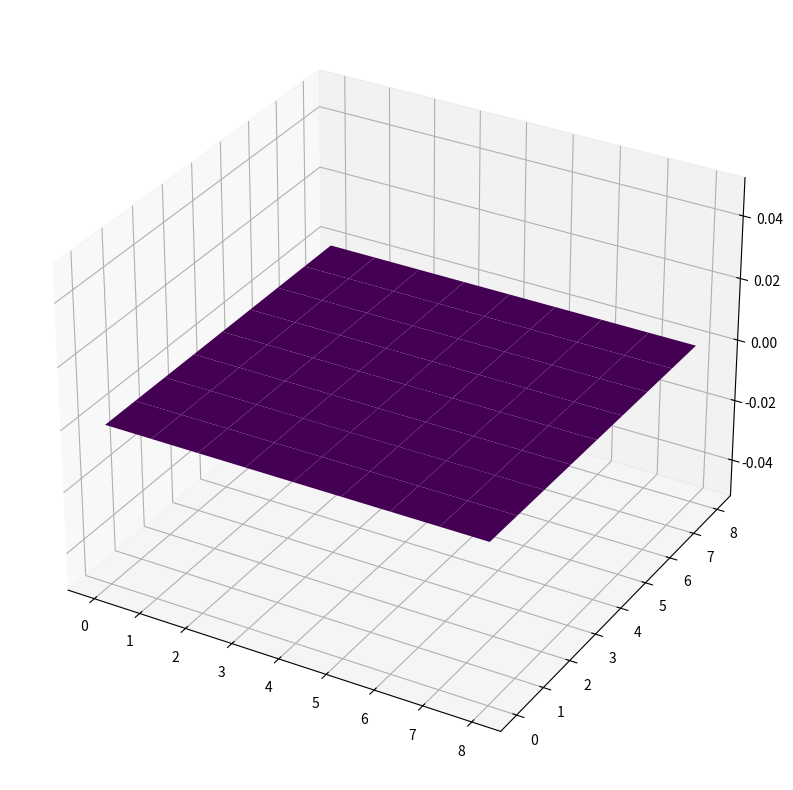
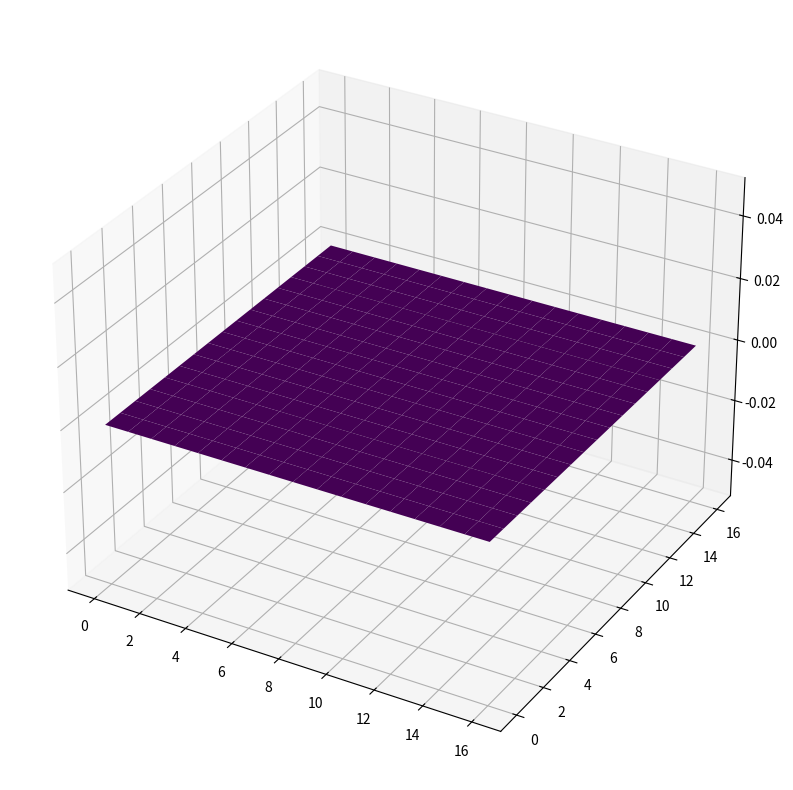
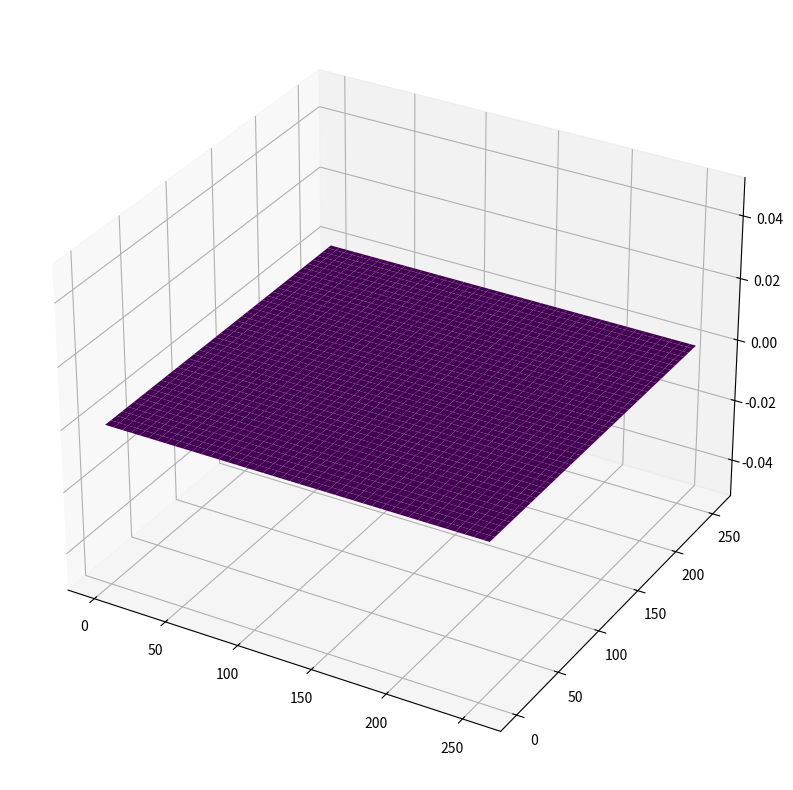

Reproduce these figures in Python, in order.
import numpy as np
import matplotlib.pyplot as plt
from mpl_toolkits.mplot3d import Axes3D
from matplotlib.animation import FuncAnimation
from copy import deepcopy

class Terrain:
    def __init__(self) -> None:
        self.points = np.zeros((2, 2))
        
    def subdivide(self, offset : float, clamp = 0.0) -> None:
        new_size = ((self.points.shape[0] - 1) * 2 + 1, (self.points.shape[1] - 1) * 2 + 1)

        new_points = np.zeros(new_size)

        for y in range(self.points.shape[0]):
            for x in range(self.points.shape[1]):
                 new_points[y * 2][x * 2] = self.points[y][x]

        for y in range(new_points.shape[0] // 2):
            yc = y * 2 + 1
            for x in range(new_points.shape[1] // 2):
                xc = x * 2 + 1
                if clamp == None:
                    a = new_points[yc - 1][xc] = (new_points[yc - 1][xc - 1] +  new_points[yc - 1][xc + 1]) / 2 + (offset if np.random.random() >= 0.5 else -offset)
                    b = new_points[yc + 1][xc] = (new_points[yc + 1][xc - 1] +  new_points[yc  + 1][xc + 1]) / 2 + (offset if np.random.random() >= 0.5 else -offset)
                    new_points[yc][xc - 1] = (new_points[yc - 1][xc -1] +  new_points[yc + 1][xc - 1]) / 2 + (offset if np.random.random() >= 0.5 else -offset)
                    new_points[yc][xc + 1] = (new_points[yc - 1][xc + 1] +  new_points[yc + 1][xc + 1]) / 2 + (offset if np.random.random() >= 0.5 else -offset)

                    new_points[yc][xc] = (a + b) / 2 + (offset if np.random.random() >= 0.5 else -offset)
                else:
                    a = new_points[yc - 1][xc] = max((new_points[yc - 1][xc - 1] +  new_points[yc - 1][xc + 1]) / 2 + (offset if np.random.random() >= 0.5 else -offset), clamp)
                    b = new_points[yc + 1][xc] = max((new_points[yc + 1][xc - 1] +  new_points[yc  + 1][xc + 1]) / 2 + (offset if np.random.random() >= 0.5 else -offset), clamp)
                    new_points[yc][xc - 1] = max((new_points[yc - 1][xc -1] +  new_points[yc + 1][xc - 1]) / 2 + (offset if np.random.random() >= 0.5 else -offset), clamp)
                    new_points[yc][xc + 1] = max((new_points[yc - 1][xc + 1] +  new_points[yc + 1][xc + 1]) / 2 + (offset if np.random.random() >= 0.5 else -offset), clamp)

                    new_points[yc][xc] = max((a + b) / 2 + (offset if np.random.random() >= 0.5 else -offset), clamp)

        self.points = new_points
        return new_points
    
def upsample(points, subdivision):
    points = deepcopy(points)

    for _ in range(subdivision):
        new_size = ((points.shape[0] - 1) * 2 + 1, (points.shape[1] - 1) * 2 + 1)

        new_points = np.zeros(new_size)

        for y in range(points.shape[0]):
            for x in range(points.shape[1]):
                    new_points[y * 2][x * 2] = points[y][x]

        for y in range(new_points.shape[0] // 2):
            yc = y * 2 + 1
            for x in range(new_points.shape[1] // 2):
                xc = x * 2 + 1
                
                a = new_points[yc - 1][xc] = (new_points[yc - 1][xc - 1] +  new_points[yc - 1][xc + 1]) / 2
                b = new_points[yc + 1][xc] = (new_points[yc + 1][xc - 1] +  new_points[yc  + 1][xc + 1]) / 2
                new_points[yc][xc - 1] = (new_points[yc - 1][xc -1] +  new_points[yc + 1][xc - 1]) / 2
                new_points[yc][xc + 1] = (new_points[yc - 1][xc + 1] +  new_points[yc + 1][xc + 1]) / 2

                new_points[yc][xc] = (a + b) / 2 

        points = new_points

    return points

def terain_animation(num_subdivisions):
    terrain = Terrain()

    heights = [upsample(terrain.points, num_subdivisions)]

    for x in range(1, num_subdivisions + 1):
        terrain.subdivide(1 / (x * 3))
        heights.append(upsample(terrain.points, num_subdivisions - x))

    fig = plt.figure(figsize=(10, 10))
    ax = fig.add_subplot(111, projection='3d')

    X = list(range(0, terrain.points.shape[1]))
    Y = list(range(0, terrain.points.shape[0]))

    X, Y = np.meshgrid(X, Y)
    
    mesh = ax.plot_surface(X, Y, heights[0], cmap='viridis')

    def update(frame):
        ax.clear()
        ax.set_xlim(0, terrain.points.shape[1])
        ax.set_ylim(0, terrain.points.shape[0])
        ax.set_zlim(np.min(heights), np.max(heights))

        ax.set_title("{0}. subdivision".format(frame % len(heights)))

        ax.plot_surface(X, Y, heights[frame % len(heights)], cmap='viridis')

    anim = FuncAnimation(fig, update, frames=len(heights), interval=500)

    plt.show()

terain_animation(3)
terain_animation(4)
terain_animation(8)